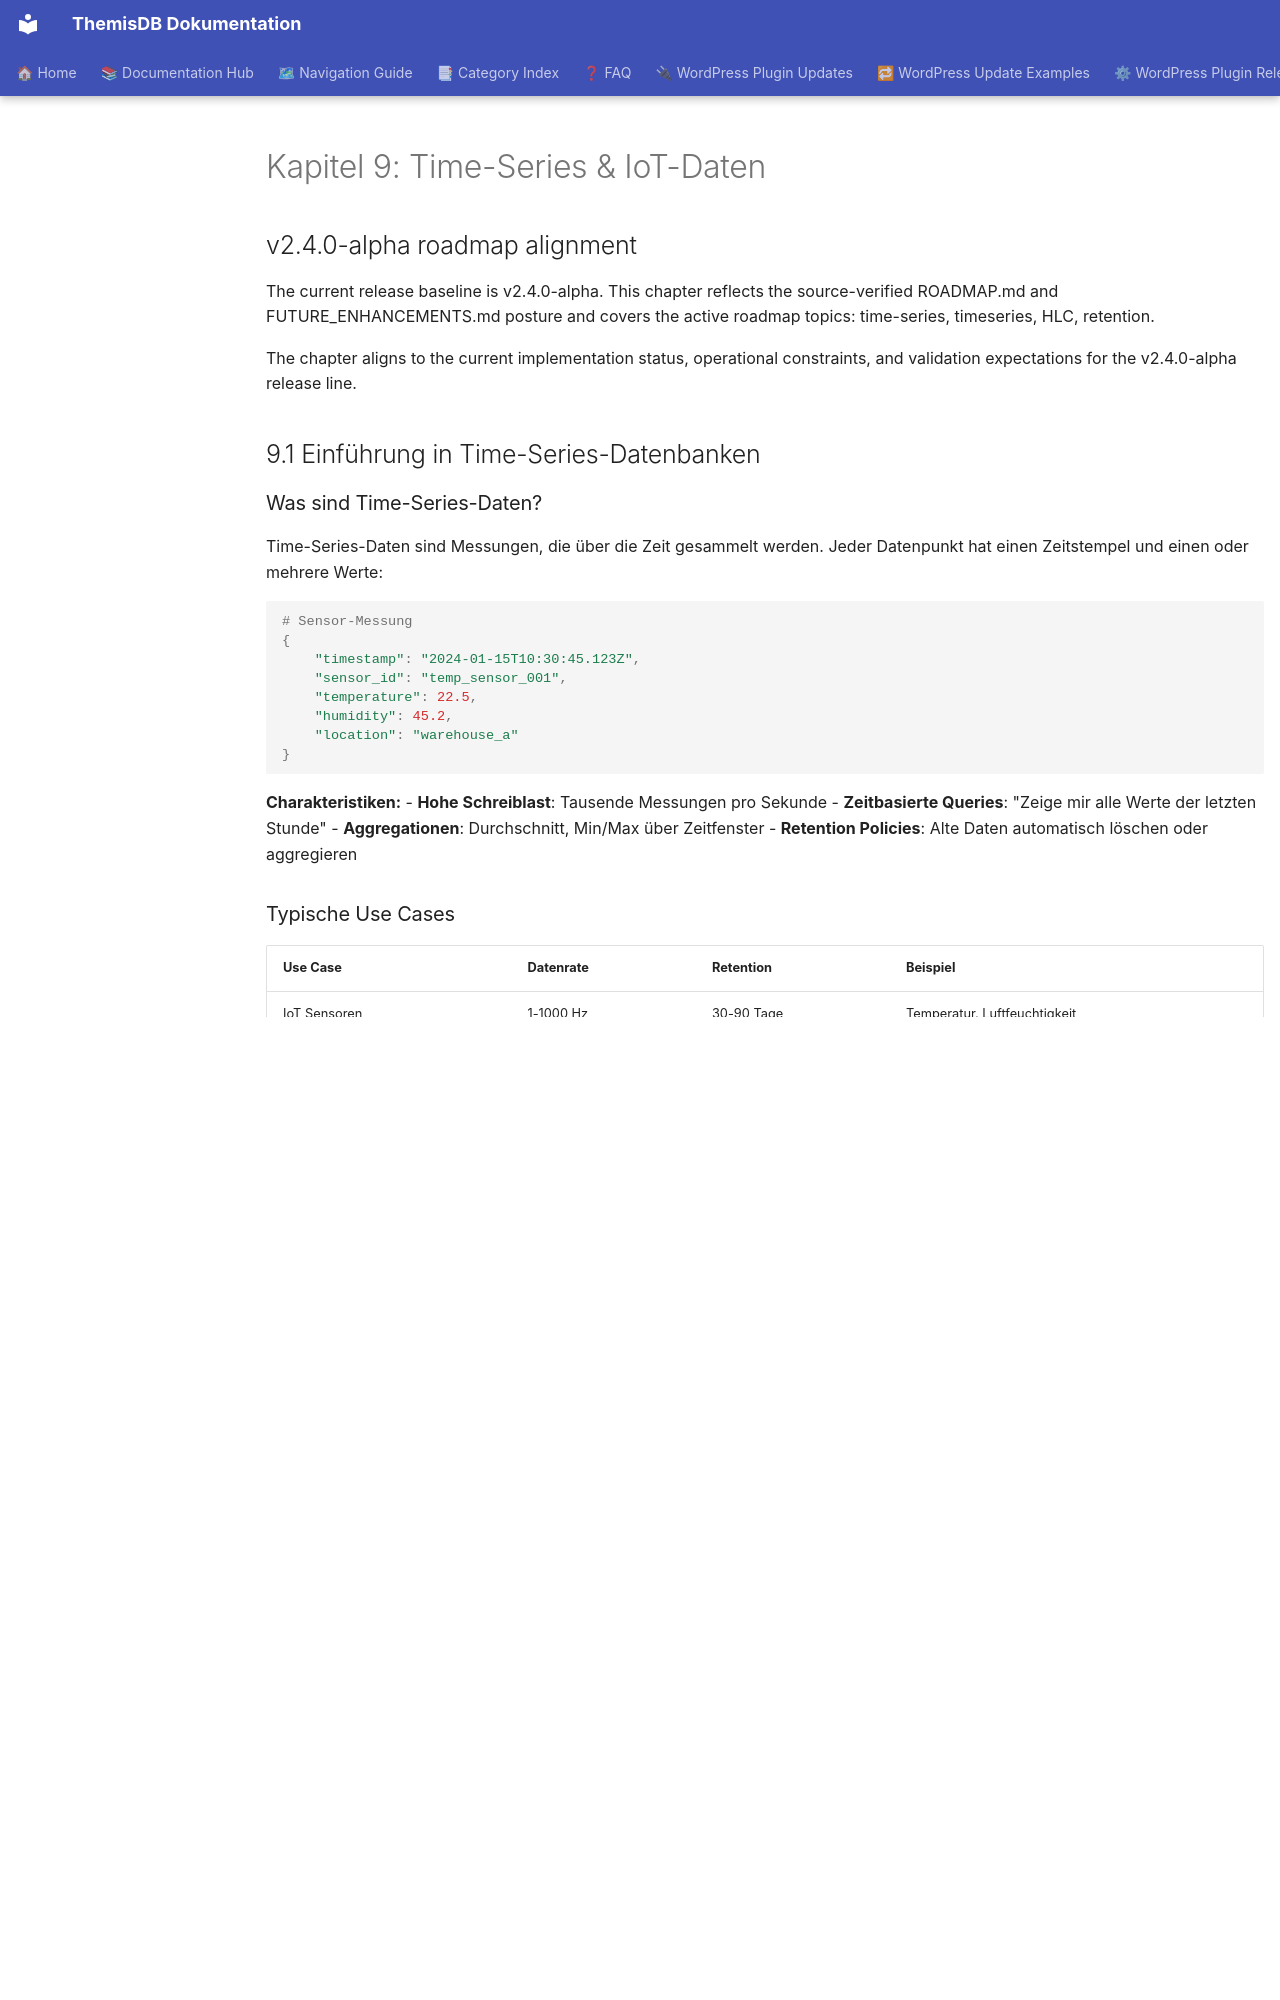

repository: makr-code/ThemisDB · page: compendium/docs/chapter_09_timeseries/index.html · generator: mkdocs

# Kapitel 9: Time-Series & IoT-Daten

## v2.4.0-alpha roadmap alignment

The current release baseline is v2.4.0-alpha. This chapter reflects the source-verified ROADMAP.md and FUTURE_ENHANCEMENTS.md posture and covers the active roadmap topics: time-series, timeseries, HLC, retention. 

The chapter aligns to the current implementation status, operational constraints, and validation expectations for the v2.4.0-alpha release line.


## 9.1 Einführung in Time-Series-Datenbanken

### Was sind Time-Series-Daten?

Time-Series-Daten sind Messungen, die über die Zeit gesammelt werden. Jeder Datenpunkt hat einen Zeitstempel und einen oder mehrere Werte:

```python
# Sensor-Messung
{
    "timestamp": "2024-01-15T10:30:45.123Z",
    "sensor_id": "temp_sensor_001",
    "temperature": 22.5,
    "humidity": 45.2,
    "location": "warehouse_a"
}
```

**Charakteristiken:**
- **Hohe Schreiblast**: Tausende Messungen pro Sekunde
- **Zeitbasierte Queries**: "Zeige mir alle Werte der letzten Stunde"
- **Aggregationen**: Durchschnitt, Min/Max über Zeitfenster
- **Retention Policies**: Alte Daten automatisch löschen oder aggregieren

### Typische Use Cases

| Use Case | Datenrate | Retention | Beispiel |
|----------|-----------|-----------|----------|
| IoT Sensoren | 1-1000 Hz | 30-90 Tage | Temperatur, Luftfeuchtigkeit |
| Monitoring | 10-60 sec | 1-12 Monate | CPU, Memory, Disk I/O |
| Financial Data | Real-time | Jahre | Aktienkurse, Trades |
| Log Aggregation | Variabel | 7-30 Tage | Application Logs, Metrics |
| Smart Home | 1-60 sec | 3-6 Monate | Stromverbrauch, Heizung |

```mermaid
gantt
    title Time-Series Data Lifecycle
    dateFormat YYYY-MM-DD
    
    section Raw Data
    High-Frequency Data (1s)     :active, raw1, 2024-01-01, 7d
    Retention 7 days              :crit, raw2, 2024-01-08, 1d
    
    section 5-Min Aggregates
    Downsample to 5-min           :done, agg5, 2024-01-02, 30d
    Retention 30 days             :agg5r, 2024-02-01, 1d
    
    section Hourly Aggregates
    Downsample to hourly          :done, agg60, 2024-01-08, 90d
    Retention 90 days             :agg60r, 2024-04-08, 1d
    
    section Daily Aggregates
    Downsample to daily           :done, aggd, 2024-02-01, 365d
    Retention 1 year+             :aggdr, 2025-02-01, 730d
```

Abb. 09.1: Timeseries-Data-Ingestion

## 9.2 Time-Series-Datenmodell in ThemisDB
